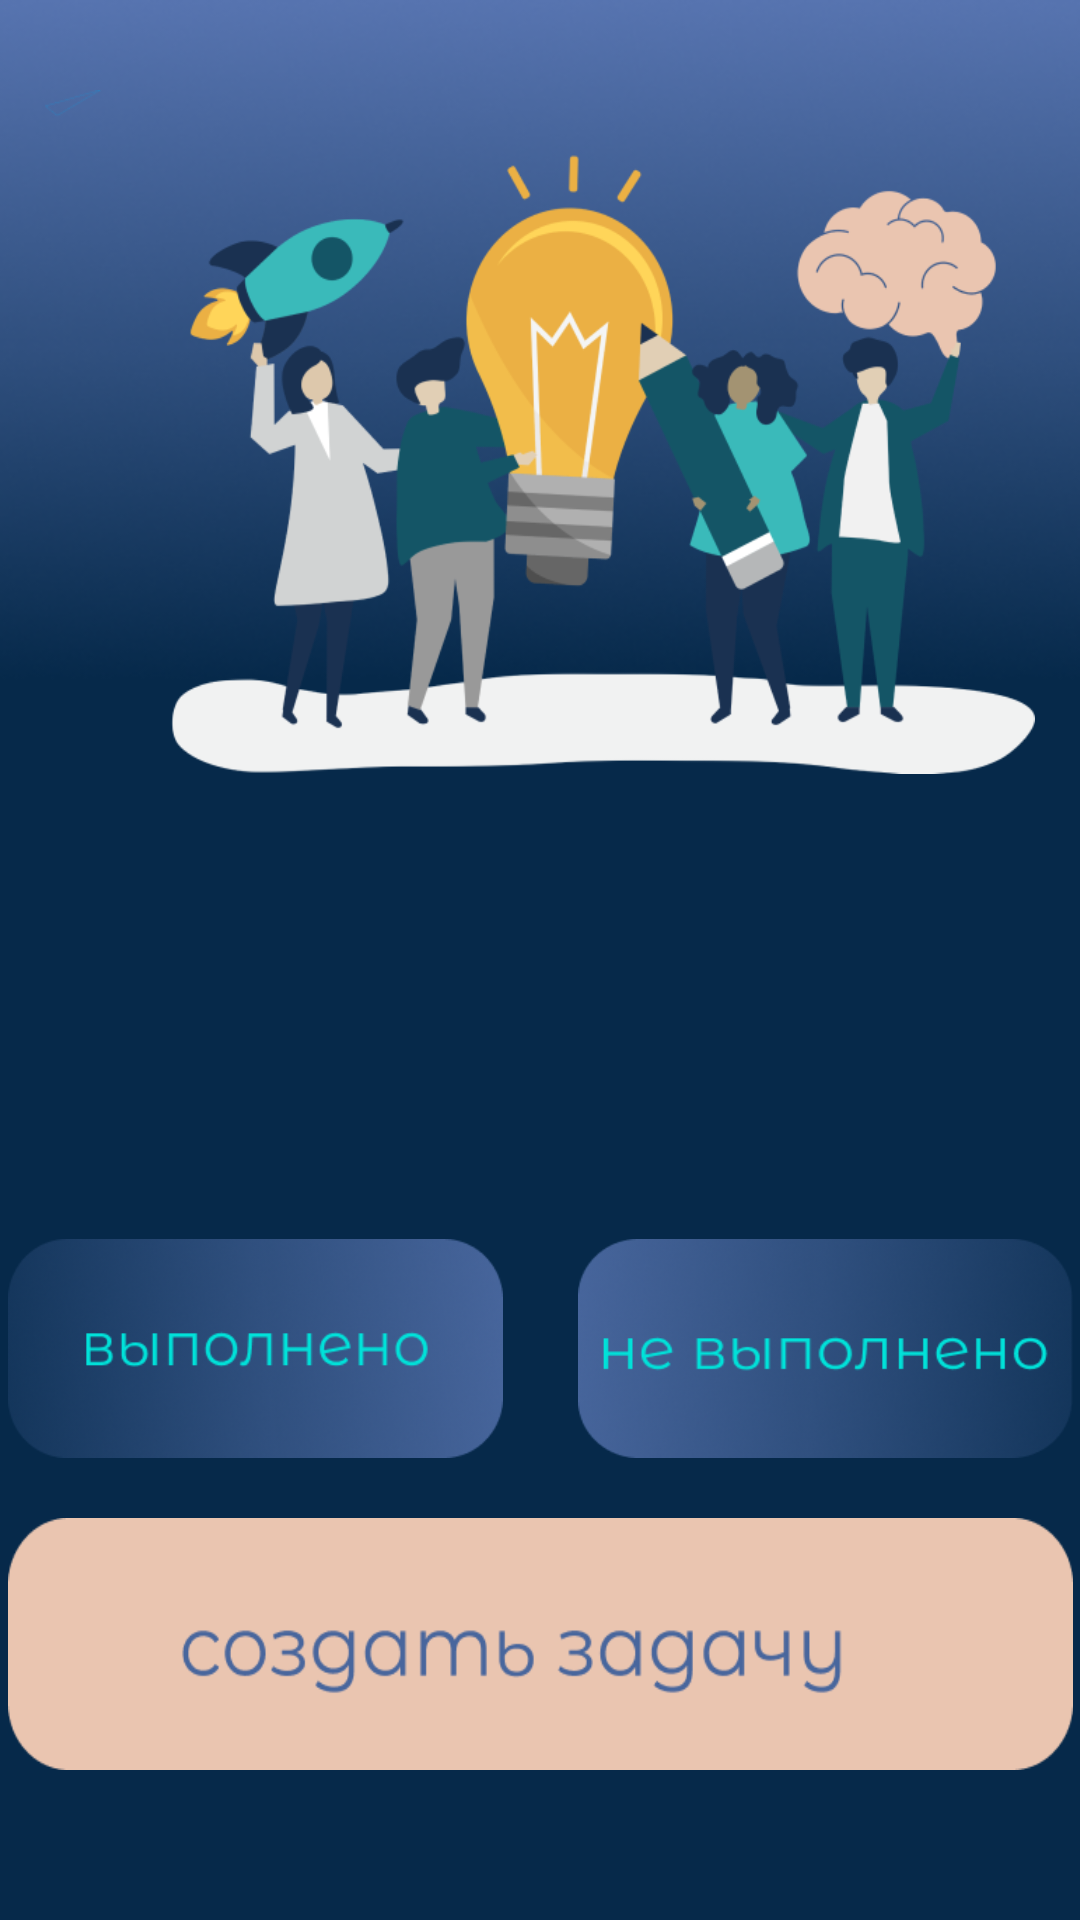

Produce the Android XML layout that renders to this screen, including the resource entries it uses.
<!-- AndroidManifest.xml: application theme Theme.Course_project -->
<!-- res/layout/activity_main.xml -->
<?xml version="1.0" encoding="utf-8"?>
<androidx.constraintlayout.widget.ConstraintLayout xmlns:android="http://schemas.android.com/apk/res/android"
    xmlns:app="http://schemas.android.com/apk/res-auto"
    xmlns:tools="http://schemas.android.com/tools"
    android:layout_width="match_parent"
    android:layout_height="match_parent"
    android:background="@drawable/group12">

    

    <ImageView
        android:id="@+id/textViewName"
        android:layout_width="330dp"
        android:layout_height="228dp"
        android:layout_marginTop="30dp"
        android:background="@drawable/piple"
        android:fontFamily="@font/montserrat"
        android:gravity="center"
        android:text="@string/Tasks"
        android:textSize="24sp"
        app:layout_constraintEnd_toEndOf="parent"
        app:layout_constraintStart_toStartOf="parent"
        app:layout_constraintTop_toTopOf="parent" />

    <androidx.constraintlayout.widget.ConstraintLayout
        android:id="@+id/spisok"
        android:layout_width="394dp"
        android:layout_height="203dp"
        android:layout_marginStart="10dp"
        android:layout_marginTop="17dp"
        android:layout_marginEnd="10dp"
        android:layout_marginBottom="10dp"
        app:layout_constraintBottom_toTopOf="@+id/button"
        app:layout_constraintEnd_toEndOf="parent"
        app:layout_constraintStart_toStartOf="parent"
        app:layout_constraintTop_toBottomOf="@+id/textViewName">

        <androidx.recyclerview.widget.RecyclerView
            android:id="@+id/listCases"
            android:layout_width="355dp"
            android:layout_height="193dp"
            android:layout_marginStart="5dp"
            android:layout_marginTop="30dp"
            android:layout_marginEnd="5dp"
            android:contextClickable="false"
            app:layout_constraintBottom_toBottomOf="parent"
            app:layout_constraintEnd_toEndOf="parent"
            app:layout_constraintHorizontal_bias="0.592"
            app:layout_constraintStart_toStartOf="parent"
            app:layout_constraintTop_toTopOf="parent"
            app:layout_constraintVertical_bias="0.0"
            tools:ignore="MissingConstraints" />
    </androidx.constraintlayout.widget.ConstraintLayout>

    <Button
        android:id="@+id/addbutton"
        style="@style/Botton1"
        android:layout_width="355dp"
        android:layout_height="84dp"
        android:layout_below="@id/spisok"
        android:layout_marginBottom="50dp"
        android:background="@drawable/new_task"
        android:gravity="center"
        android:onClick="startActivity4"
        app:layout_constraintBottom_toBottomOf="parent"
        app:layout_constraintEnd_toEndOf="parent"
        app:layout_constraintHorizontal_bias="0.505"
        app:layout_constraintStart_toStartOf="parent"
        tools:ignore="MissingConstraints" />

    <Button
        android:id="@+id/button"
        style="@style/Botton1"
        android:layout_width="165dp"
        android:layout_height="73dp"
        android:layout_marginBottom="20dp"
        android:background="@drawable/done"
        app:layout_constraintBottom_toTopOf="@+id/addbutton"
        app:layout_constraintStart_toStartOf="@+id/addbutton"
        tools:ignore="MissingConstraints" />

    <Button
        android:id="@+id/button2"
        style="@style/Botton1"
        android:layout_width="165dp"
        android:layout_height="73dp"
        android:layout_marginStart="24dp"
        android:layout_marginBottom="20dp"
        android:background="@drawable/not_done"
        app:layout_constraintBottom_toTopOf="@+id/addbutton"
        app:layout_constraintEnd_toEndOf="@+id/addbutton"
        app:layout_constraintHorizontal_bias="1.0"
        app:layout_constraintStart_toEndOf="@+id/button"
        tools:ignore="MissingConstraints" />


</androidx.constraintlayout.widget.ConstraintLayout>
<!-- resources referenced by this layout -->
<resources>
  <!-- drawable done: png bitmap (drawable, 59920 bytes) -->
  <!-- drawable group12: png bitmap (drawable, 55214 bytes) -->
  <!-- drawable new_task: png bitmap (drawable, 8118 bytes) -->
  <!-- drawable not_done: png bitmap (drawable, 61148 bytes) -->
  <!-- drawable piple: png bitmap (drawable, 69443 bytes) -->
  <string name="Tasks">Задачи</string>
  <style name="Botton1">
          <item name="android:layout_width">wrap_content</item>
          <item name="android:layout_height">wrap_content</item>
          <item name="android:padding">5dp</item>
          <item name="android:layout_marginTop">15dp</item>
      </style>
  <style name="Theme.Course_project" parent="Theme.AppCompat.NoActionBar" />
</resources>
